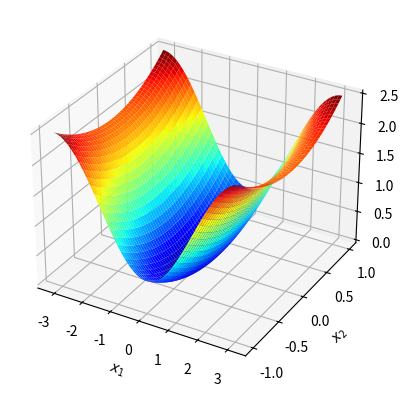
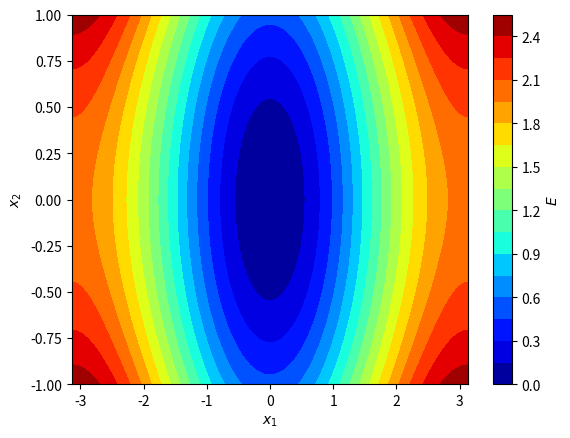

These figures' Python source, in order:
import numpy as np
import matplotlib.pyplot as plt
from mpl_toolkits.mplot3d import Axes3D


def E(x, l=1.0):
    return 1/l*(1-np.cos(x[0]))+0.5*x[1]**2

x1 = np.linspace(-3.14,3.14,1000)
x2 = np.linspace(-1,1,1000) 
x1_grid, x2_grid = np.meshgrid(x1, x2)

E_grid = E([x1_grid,x2_grid])


fig = plt.figure()
ax = fig.add_subplot(111, projection='3d')
ax.plot_surface(x1_grid, x2_grid, E_grid, cmap='jet')
ax.set_xlabel('$x_1$')
ax.set_ylabel('$x_2$')
ax.set_zlabel('$E$')

# Create the contour plot
fig2, ax2 = plt.subplots()
contour = ax2.contourf(x1_grid, x2_grid, E_grid, cmap='jet', levels=20)
ax2.set_xlabel('$x_1$')
ax2.set_ylabel('$x_2$')
cbar = fig2.colorbar(contour)
cbar.ax.set_ylabel('$E$')
plt.show()